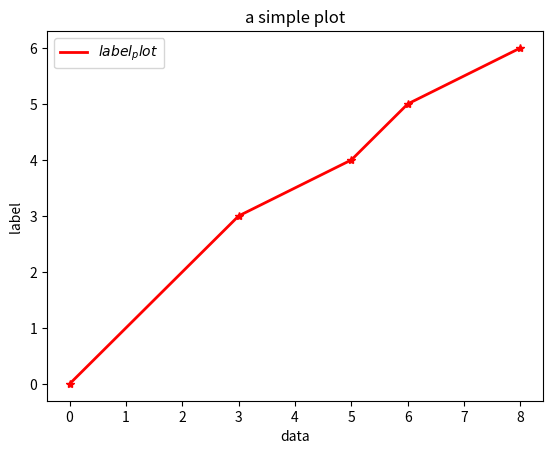
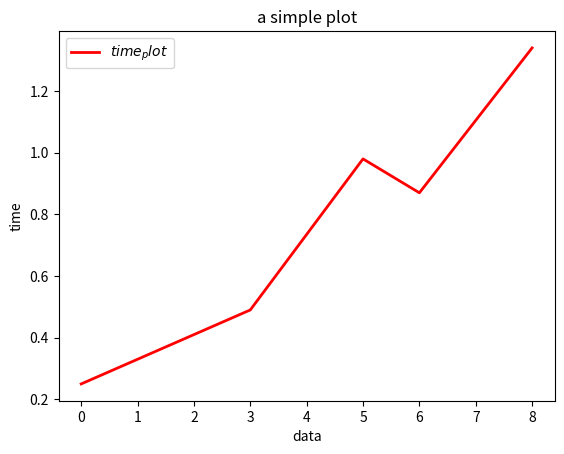

Here is the Python script that generated these plots, in order:
import numpy as np
import matplotlib.pyplot as plt

instances=[0,3,5,6,8]
error=[0,3,4,5,6]
time=[0.25,0.49,0.98,0.87,1.34]


#plt.figure("figa")
plt.figure(1)
# plt.subplot(211)
plt.plot(instances,error,"r*")
plt.plot(instances,error,label="$label_plot$",color="red",linewidth=2)
plt.xlabel("data")
plt.ylabel("label ")
plt.title("a simple plot")
plt.legend()
#plt.show()
#plt.savefig("plot_label.jpg")

#plt.figure("figb")
plt.figure(2)
plt.plot(instances,time,label="$time_plot$",color="red",linewidth=2)
plt.xlabel("data")
plt.ylabel("time")
plt.title("a simple plot")
plt.legend()
plt.show()
#plt.savefig("plot_time.jpg")